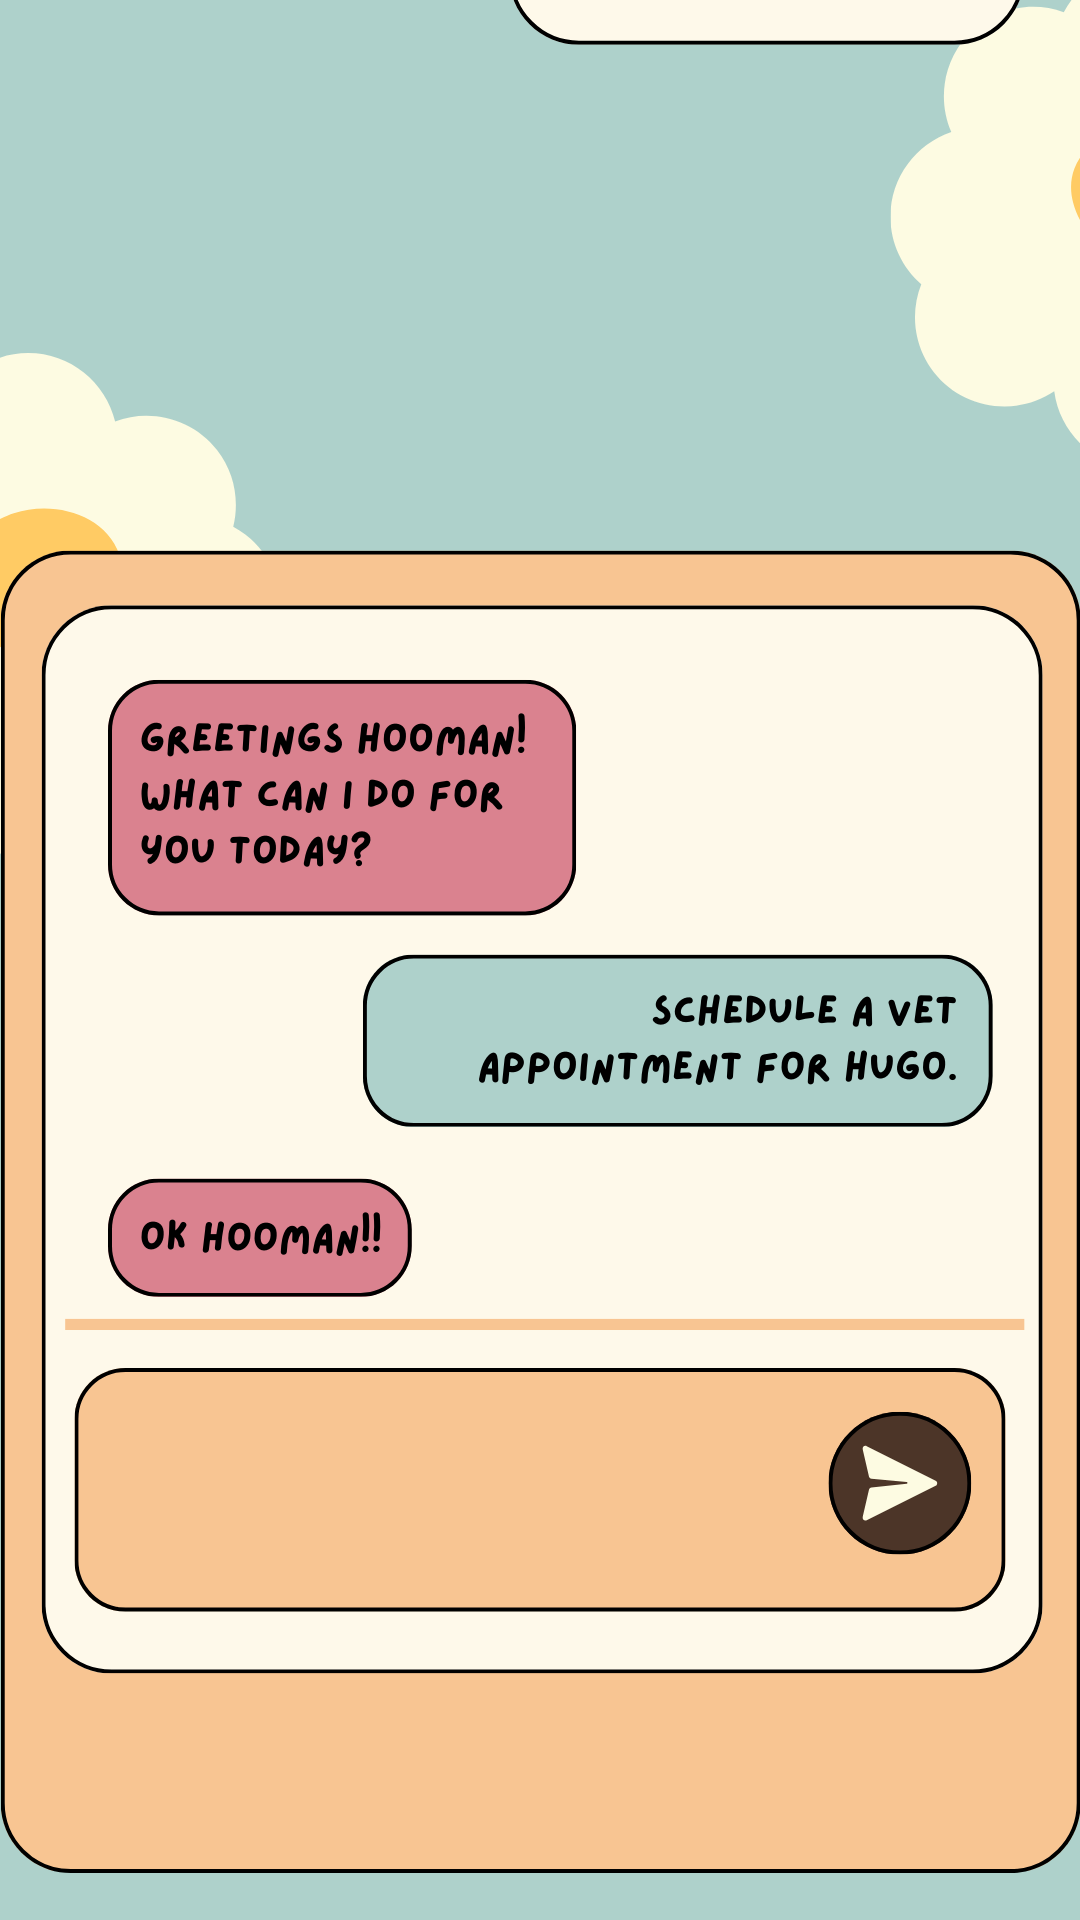

Android layout source for this screen:
<!-- AndroidManifest.xml: application theme Theme.IPaws -->
<!-- res/layout/activity_bot.xml -->
<?xml version="1.0" encoding="utf-8"?>
<androidx.constraintlayout.widget.ConstraintLayout xmlns:android="http://schemas.android.com/apk/res/android"
    xmlns:app="http://schemas.android.com/apk/res-auto"
    xmlns:tools="http://schemas.android.com/tools"
    android:id="@+id/main"
    android:layout_width="match_parent"
    android:layout_height="match_parent"
    android:background="@drawable/bot_bg"
    tools:context=".Tracker">

    <ImageView
        android:id="@+id/imageView2"
        android:layout_width="wrap_content"
        android:layout_height="wrap_content"
        android:layout_marginBottom="492dp"
        app:layout_constraintBottom_toBottomOf="parent"
        app:layout_constraintEnd_toEndOf="parent"
        app:layout_constraintHorizontal_bias="0.0"
        app:layout_constraintStart_toStartOf="parent"
        app:srcCompat="@drawable/chatbot_dash" />

    <ImageView
        android:id="@+id/imageView3"
        android:layout_width="82dp"
        android:layout_height="181dp"
        android:layout_marginStart="26dp"
        android:layout_marginBottom="628dp"
        app:layout_constraintBottom_toBottomOf="parent"
        app:layout_constraintStart_toStartOf="parent"
        app:srcCompat="@drawable/ipaws_logo" />


    <ImageView
        android:id="@+id/imageView14"
        android:layout_width="wrap_content"
        android:layout_height="wrap_content"
        android:layout_marginTop="534dp"
        app:layout_constraintEnd_toEndOf="parent"
        app:layout_constraintHorizontal_bias="0.0"
        app:layout_constraintStart_toStartOf="parent"
        app:layout_constraintTop_toTopOf="parent"
        app:srcCompat="@drawable/connect_bottom" />

    <ImageView
        android:id="@+id/logout"
        android:layout_width="51dp"
        android:layout_height="45dp"
        android:layout_marginEnd="24dp"
        android:layout_marginBottom="700dp"
        app:layout_constraintBottom_toBottomOf="parent"
        app:layout_constraintEnd_toEndOf="parent"
        app:srcCompat="@drawable/logout" />

    <TextView
        android:id="@+id/Logout"
        android:layout_width="wrap_content"
        android:layout_height="wrap_content"
        android:layout_marginEnd="24dp"
        android:layout_marginBottom="678dp"
        android:fontFamily="@font/lazy_dog"
        android:text="Logout"
        android:textColor="#4c3528"
        android:textSize="20sp"
        app:layout_constraintBottom_toBottomOf="parent"
        app:layout_constraintEnd_toEndOf="parent" />

    <TextView
        android:id="@+id/textView13"
        android:layout_width="wrap_content"
        android:layout_height="wrap_content"
        android:layout_marginStart="79dp"
        android:layout_marginTop="677dp"
        android:layout_marginEnd="80dp"
        android:layout_marginBottom="28dp"
        android:fontFamily="@font/lazy_dog"
        android:text="NU-Lipa Students @ 2024"
        android:textColor="#4c3528"
        android:textSize="25sp"
        android:textStyle="bold"
        app:layout_constraintBottom_toBottomOf="parent"
        app:layout_constraintEnd_toEndOf="parent"
        app:layout_constraintStart_toStartOf="parent"
        app:layout_constraintTop_toTopOf="parent" />

    <ImageView
        android:id="@+id/goBack"
        android:layout_width="57dp"
        android:layout_height="65dp"
        android:layout_marginStart="42dp"
        android:layout_marginTop="82dp"
        android:layout_marginEnd="312dp"
        android:layout_marginBottom="584dp"
        app:layout_constraintBottom_toBottomOf="parent"
        app:layout_constraintEnd_toEndOf="parent"
        app:layout_constraintStart_toStartOf="parent"
        app:layout_constraintTop_toTopOf="parent"
        app:srcCompat="@drawable/goback" />

    <TextView
        android:id="@+id/About_Us"
        android:layout_width="wrap_content"
        android:layout_height="wrap_content"
        android:layout_marginStart="170dp"
        android:layout_marginTop="703dp"
        android:layout_marginEnd="155dp"
        android:layout_marginBottom="2dp"
        android:fontFamily="@font/lazy_dog"
        android:text="About Us"
        android:textColor="@color/black"
        android:textSize="25sp"
        android:textStyle="bold"
        app:layout_constraintBottom_toBottomOf="parent"
        app:layout_constraintEnd_toEndOf="parent"
        app:layout_constraintStart_toStartOf="parent"
        app:layout_constraintTop_toTopOf="parent" />

    <EditText
        android:id="@+id/textView3"
        android:layout_width="wrap_content"
        android:layout_height="wrap_content"
        android:layout_marginStart="64dp"
        android:layout_marginTop="551dp"
        android:layout_marginEnd="125dp"
        android:layout_marginBottom="150dp"
        android:fontFamily="@font/lazy_dog"
        android:hint="Enter your message.."
        android:textColor="#4c3528"
        android:textColorHint="#4c3528"
        android:textSize="30sp"
        android:textStyle="bold"
        app:layout_constraintBottom_toBottomOf="parent"
        app:layout_constraintEnd_toEndOf="parent"
        app:layout_constraintStart_toStartOf="parent"
        app:layout_constraintTop_toTopOf="parent" />

</androidx.constraintlayout.widget.ConstraintLayout>
<!-- resources referenced by this layout -->
<resources>
  <!-- drawable bot_bg: png bitmap (drawable, 113583 bytes) -->
  <!-- drawable chatbot_dash: png bitmap (drawable, 24491 bytes) -->
  <!-- drawable connect_bottom: png bitmap (drawable, 11945 bytes) -->
  <!-- drawable goback: png bitmap (drawable, 14904 bytes) -->
  <!-- drawable ipaws_logo: png bitmap (drawable, 112278 bytes) -->
  <!-- drawable logout: png bitmap (drawable, 10572 bytes) -->
  <style name="Theme.IPaws" parent="Base.Theme.IPaws" />
  <style name="Base.Theme.IPaws" parent="Theme.Material3.DayNight.NoActionBar">
          
          
      </style>
  <!-- not gathered from this repository: default colours our renderer supplied (Android Studio template values) -->
  <color name="black">#FF000000</color>
</resources>
